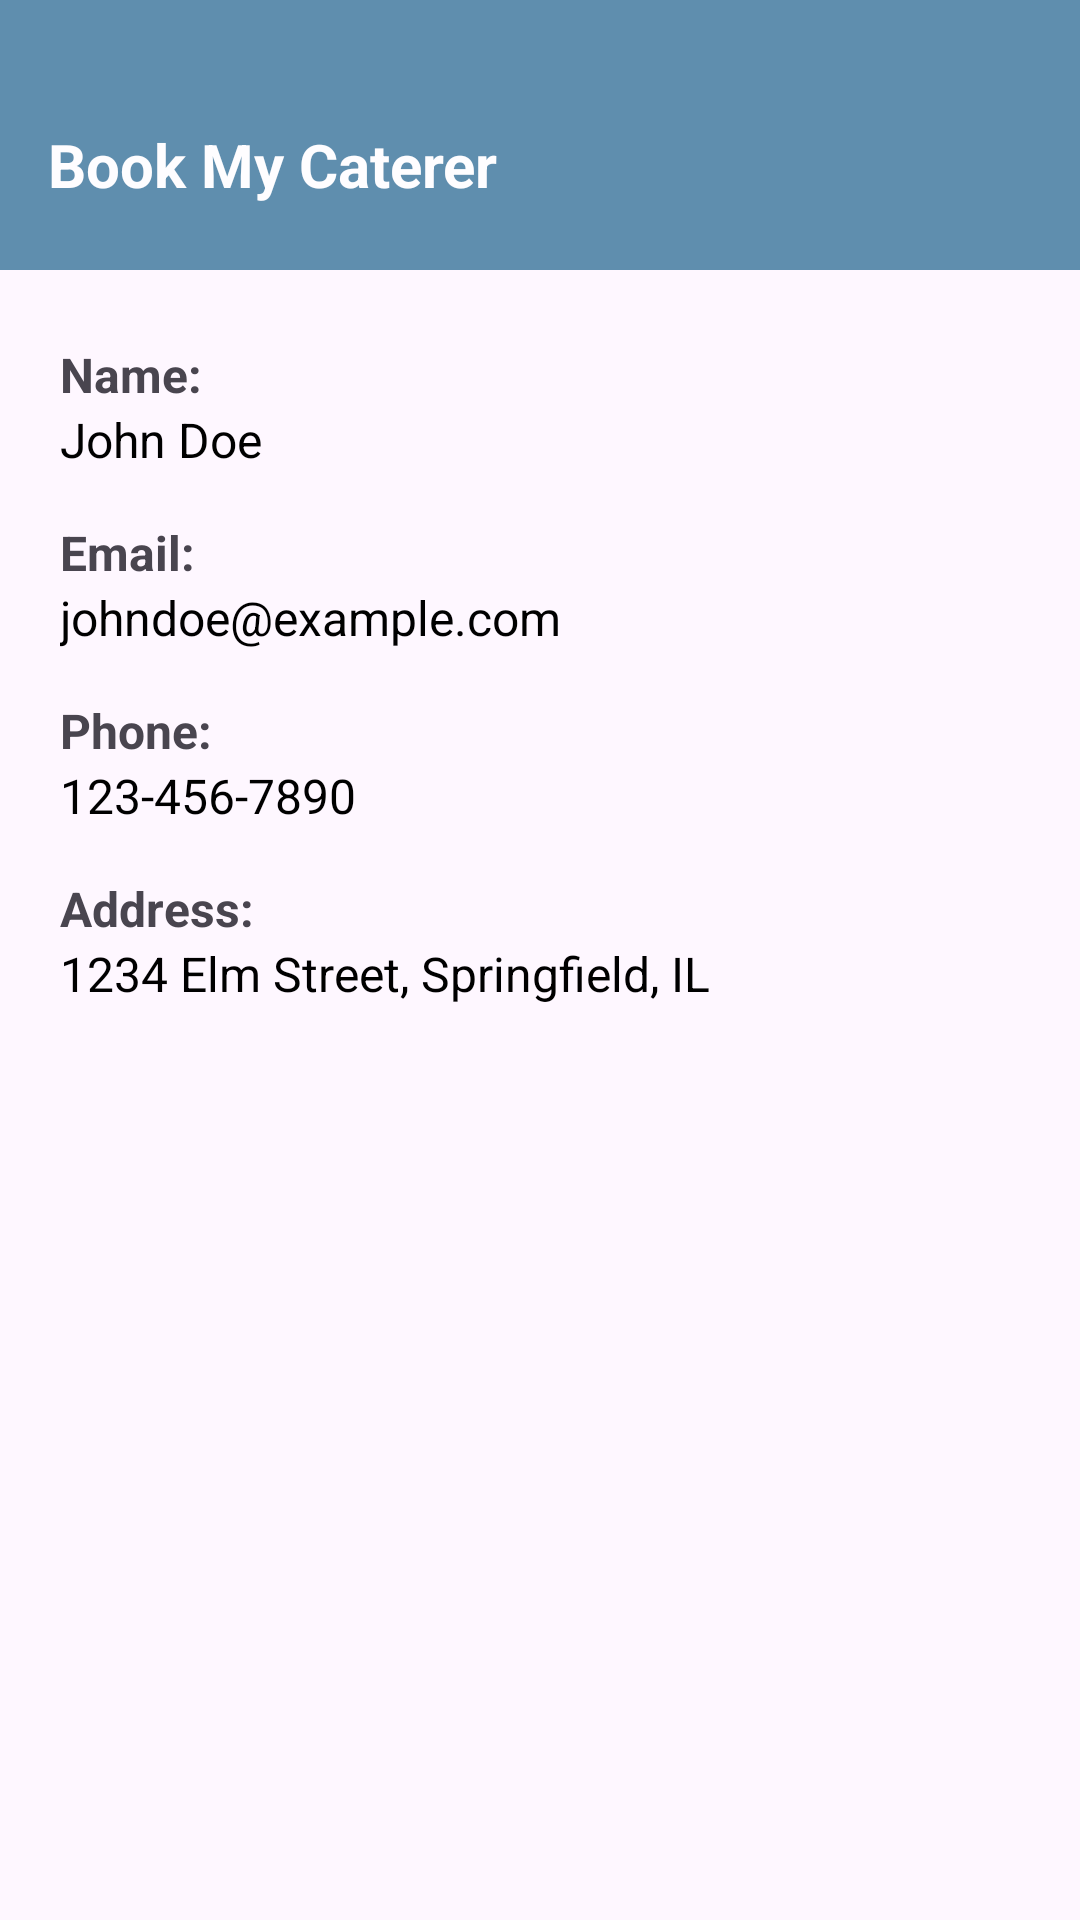

Reconstruct the res/layout file that produces this screen, plus the resources it refers to.
<!-- AndroidManifest.xml: application theme Theme.BookMyCaterer -->
<!-- res/layout/activity_user_profile.xml -->
<?xml version="1.0" encoding="utf-8"?>
<androidx.constraintlayout.widget.ConstraintLayout
    xmlns:android="http://schemas.android.com/apk/res/android"
    xmlns:app="http://schemas.android.com/apk/res-auto"
    android:layout_width="match_parent"
    android:layout_height="match_parent">

    
    <LinearLayout
        android:id="@+id/header"
        android:layout_width="match_parent"
        android:layout_height="90dp"
        android:background="#2A6B93"
        android:gravity="center_vertical"
        android:orientation="horizontal"
        android:paddingHorizontal="16dp"
        android:alpha=".75"
        app:layout_constraintTop_toTopOf="parent"
        app:layout_constraintStart_toStartOf="parent"
        app:layout_constraintEnd_toEndOf="parent"
        >

        
        <TextView
            android:id="@+id/headerTitle"
            android:layout_width="0dp"
            android:layout_height="wrap_content"
            android:layout_weight="1"
            android:text="Book My Caterer"
            android:textSize="20sp"
            android:textColor="#FFFFFF"
            android:textStyle="bold"
            android:layout_marginTop="10dp"/>
    </LinearLayout>

    
    <TextView
        android:id="@+id/userNameLabel"
        android:layout_width="wrap_content"
        android:layout_height="wrap_content"
        android:text="Name:"
        android:textSize="16sp"
        android:textStyle="bold"
        android:layout_marginTop="24dp"
        android:layout_marginLeft="20dp"
        app:layout_constraintTop_toBottomOf="@id/header"
        app:layout_constraintStart_toStartOf="parent" />

    <TextView
        android:id="@+id/userName"
        android:layout_width="wrap_content"
        android:layout_height="wrap_content"
        android:text="John Doe"
        android:textSize="16sp"
        android:layout_marginLeft="20dp"
        android:textColor="@android:color/black"
        app:layout_constraintTop_toBottomOf="@id/userNameLabel"
        app:layout_constraintStart_toStartOf="parent" />

    <TextView
        android:id="@+id/userEmailLabel"
        android:layout_width="wrap_content"
        android:layout_height="wrap_content"
        android:text="Email:"
        android:layout_marginLeft="20dp"
        android:textSize="16sp"
        android:textStyle="bold"
        android:layout_marginTop="16dp"
        app:layout_constraintTop_toBottomOf="@id/userName"
        app:layout_constraintStart_toStartOf="parent" />

    <TextView
        android:id="@+id/userEmail"
        android:layout_width="wrap_content"
        android:layout_height="wrap_content"
        android:text="johndoe@example.com"
        android:layout_marginLeft="20dp"
        android:textSize="16sp"
        android:textColor="@android:color/black"
        app:layout_constraintTop_toBottomOf="@id/userEmailLabel"
        app:layout_constraintStart_toStartOf="parent" />

    <TextView
        android:id="@+id/userPhoneLabel"
        android:layout_width="wrap_content"
        android:layout_height="wrap_content"
        android:text="Phone:"
        android:textSize="16sp"
        android:layout_marginLeft="20dp"
        android:textStyle="bold"
        android:layout_marginTop="16dp"
        app:layout_constraintTop_toBottomOf="@id/userEmail"
        app:layout_constraintStart_toStartOf="parent" />

    <TextView
        android:id="@+id/userPhone"
        android:layout_width="wrap_content"
        android:layout_height="wrap_content"
        android:text="123-456-7890"
        android:textSize="16sp"
        android:layout_marginLeft="20dp"
        android:textColor="@android:color/black"
        app:layout_constraintTop_toBottomOf="@id/userPhoneLabel"
        app:layout_constraintStart_toStartOf="parent" />

    <TextView
        android:id="@+id/userAddressLabel"
        android:layout_width="wrap_content"
        android:layout_height="wrap_content"
        android:text="Address:"
        android:textSize="16sp"
        android:textStyle="bold"
        android:layout_marginLeft="20dp"
        android:layout_marginTop="16dp"
        app:layout_constraintTop_toBottomOf="@id/userPhone"
        app:layout_constraintStart_toStartOf="parent" />

    <TextView
        android:id="@+id/userAddress"
        android:layout_width="wrap_content"
        android:layout_height="wrap_content"
        android:text="1234 Elm Street, Springfield, IL"
        android:textSize="16sp"
        android:layout_marginLeft="20dp"
        android:textColor="@android:color/black"
        app:layout_constraintTop_toBottomOf="@id/userAddressLabel"
        app:layout_constraintStart_toStartOf="parent" />

    

</androidx.constraintlayout.widget.ConstraintLayout>
<!-- resources referenced by this layout -->
<resources>
  <style name="Theme.BookMyCaterer" parent="Base.Theme.BookMyCaterer" />
  <style name="Base.Theme.BookMyCaterer" parent="Theme.Material3.DayNight.NoActionBar">
          
          
      </style>
</resources>
